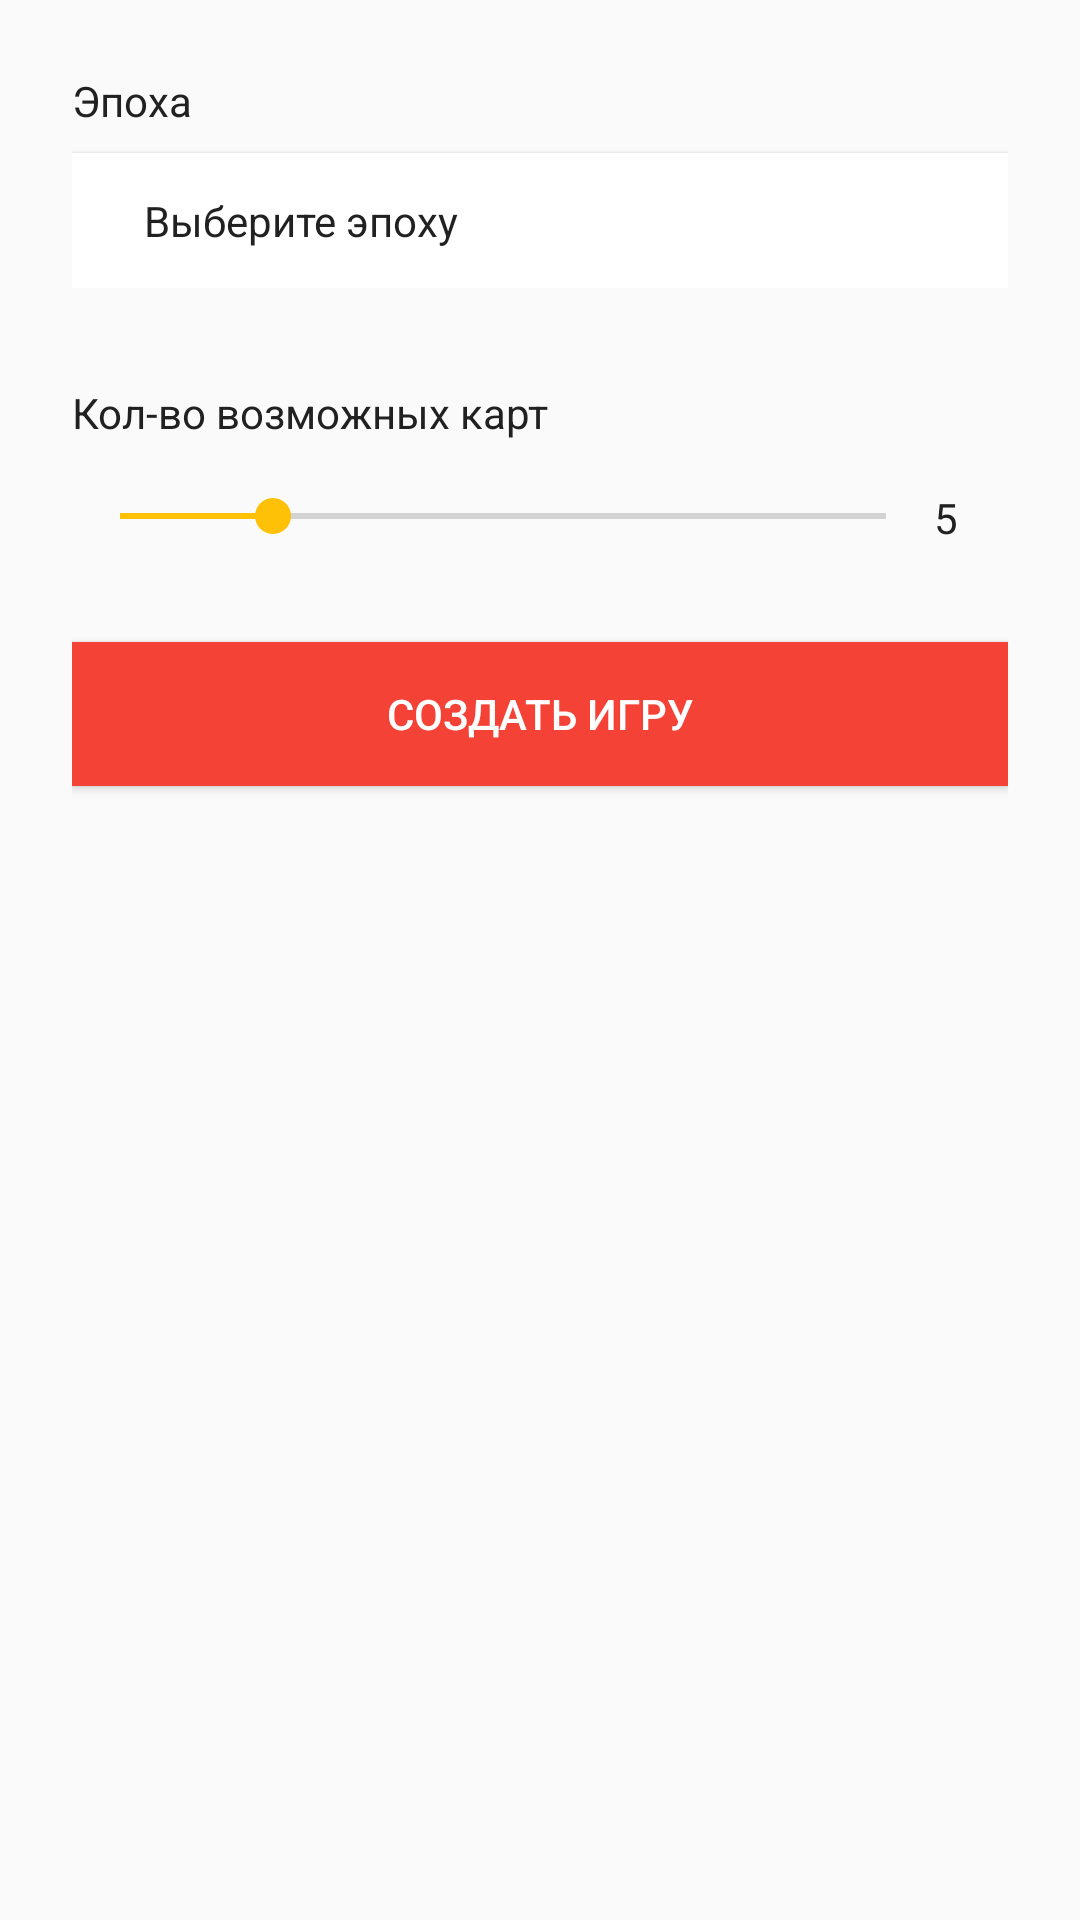

Android layout source for this screen:
<!-- AndroidManifest.xml: application theme AppTheme -->
<!-- res/layout/dialog_fast_game.xml -->
<?xml version="1.0" encoding="utf-8"?>
<ScrollView
        xmlns:android="http://schemas.android.com/apk/res/android"
        xmlns:tools="http://schemas.android.com/tools"
        xmlns:app="http://schemas.android.com/apk/res-auto"
        android:layout_width="match_parent"
        android:layout_height="wrap_content"
        app:layout_behavior="@string/appbar_scrolling_view_behavior"
        android:fitsSystemWindows="true">

    <LinearLayout
            android:orientation="vertical"
            android:layout_width="match_parent"
            android:layout_height="wrap_content"
            android:paddingTop="24dp"
            android:paddingLeft="24dp"
            android:paddingRight="24dp">

        <LinearLayout
                android:orientation="vertical"
                android:layout_width="match_parent"
                android:layout_height="wrap_content"
                android:layout_marginBottom="8dp">

            <TextView
                    android:layout_width="match_parent"
                    android:layout_height="match_parent"
                    android:text="@string/epoch"
                    android:textColor="@color/primary_text"
                    android:layout_marginBottom="8dp"
            />

            <LinearLayout
                    android:id="@+id/li_choose_epoch"
                    android:layout_width="match_parent"
                    android:layout_height="45dp"
                    android:orientation="horizontal"
                    android:background="@color/white"
                    android:elevation="1dp">

                <TextView
                        android:id="@+id/tv_epoch"
                        android:layout_width="0dp"
                        android:layout_height="match_parent"
                        android:layout_weight="2"
                        android:paddingStart="24dp"
                        android:paddingEnd="4dp"
                        android:layout_gravity="center"
                        android:gravity="center_vertical"
                        android:text="@string/choose_epoch"
                />

                <ImageView
                        android:layout_width="wrap_content"
                        android:layout_height="match_parent"
                        android:src="@drawable/ic_arrow_drop_down_black_24dp"
                        android:layout_marginEnd="12dp"
                />

            </LinearLayout>

        </LinearLayout>


        

        <LinearLayout
                android:layout_width="match_parent"
                android:layout_height="wrap_content"
                android:layout_marginTop="24dp"
                android:layout_marginBottom="16dp"
                android:orientation="vertical">

            <TextView
                    android:layout_width="match_parent"
                    android:layout_height="wrap_content"
                    android:text="@string/game_card_count"/>

            <LinearLayout
                    android:layout_width="match_parent"
                    android:layout_height="wrap_content"
                    android:orientation="horizontal"
                    android:layout_marginTop="16dp">

                <SeekBar
                        android:id="@+id/seekBarCards"
                        android:layout_width="wrap_content"
                        android:layout_height="wrap_content"
                        android:progress="3"
                        android:layout_weight="15"
                        android:max="15" />
                <TextView
                        android:id="@+id/tvCards"
                        android:layout_width="wrap_content"
                        android:layout_height="wrap_content"
                        android:layout_weight="1"
                        android:text="@string/default_card_number"/>

            </LinearLayout>

        </LinearLayout>

        <android.support.v7.widget.AppCompatButton
                android:id="@+id/btn_create_game"
                android:layout_width="fill_parent"
                android:layout_height="wrap_content"
                android:layout_marginTop="16dp"
                android:layout_marginBottom="24dp"
                android:padding="12dp"
                android:background="@color/primary"
                android:textColor="@color/white"
                android:text="@string/create_game"/>

    </LinearLayout>
</ScrollView>
<!-- resources referenced by this layout -->
<resources>
  <color name="primary">#F44336</color>
  <color name="primary_text">#212121</color>
  <color name="white">#FFFFFF</color>
  <string name="choose_card_mode">Какие карты можно использовать</string>
  <string name="choose_epoch">Выберите эпоху</string>
  <string name="create_game">Создать игру</string>
  <string name="default_card_number">5</string>
  <string name="epoch">Эпоха</string>
  <string name="game_card_count">Кол-во возможных карт</string>
  <string name="select_game_type">Выберите тип игры</string>
  <style name="AppTheme" parent="Theme.AppCompat.Light.NoActionBar">
          
          <item name="colorPrimary">@color/primary</item>
          <item name="colorPrimaryDark">@color/primary_dark</item>
          <item name="colorAccent">@color/accent</item>
          <item name="android:textColor">@color/primary_text</item>
          <item name="android:colorButtonNormal">@color/primary_dark</item>
          <item name="colorButtonNormal">@color/primary_dark</item>
          <item name="windowActionBar">false</item>
          <item name="windowNoTitle">true</item>
          <item name="android:statusBarColor">@color/primary_dark</item>
          <item name="android:windowDrawsSystemBarBackgrounds">true</item>
          <item name="android:windowTranslucentStatus">false</item>
      </style>
  <color name="primary_dark">#D32F2F</color>
  <color name="accent">#FFC107</color>
</resources>
